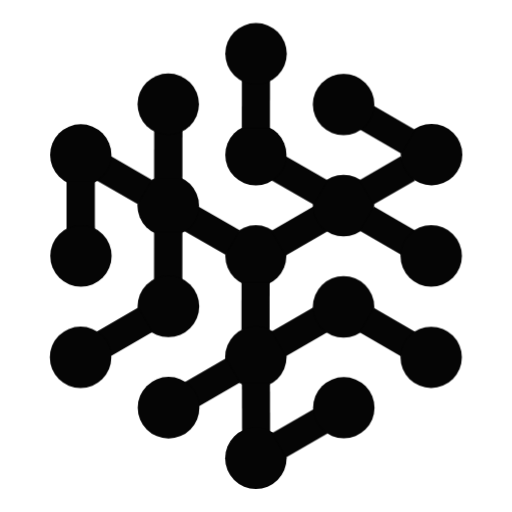
t = 0.00 s
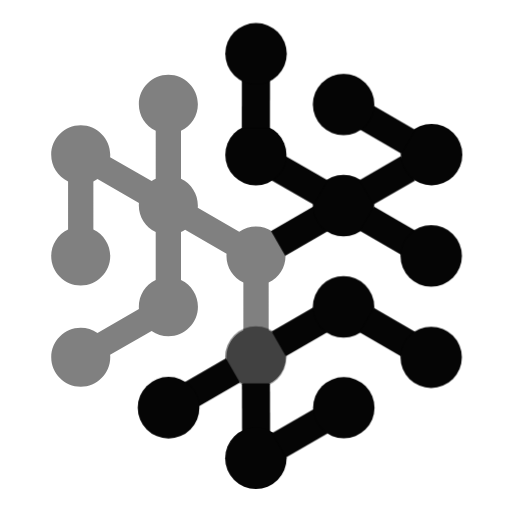
t = 1.48 s
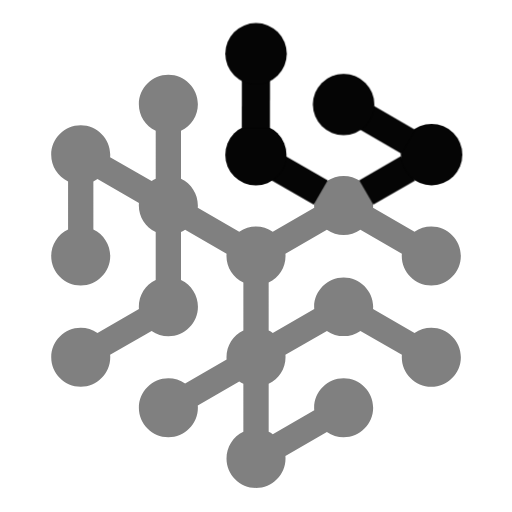
t = 2.95 s
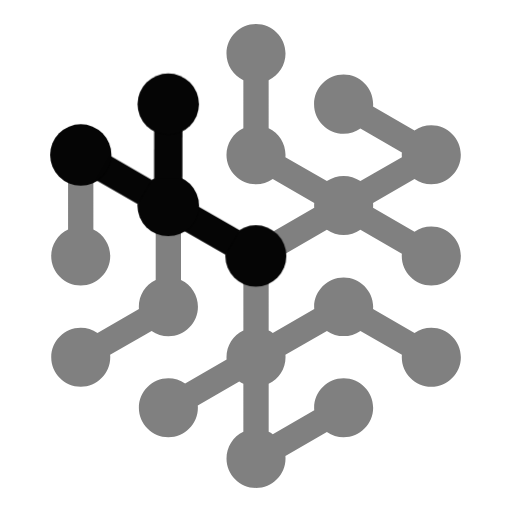
t = 4.40 s
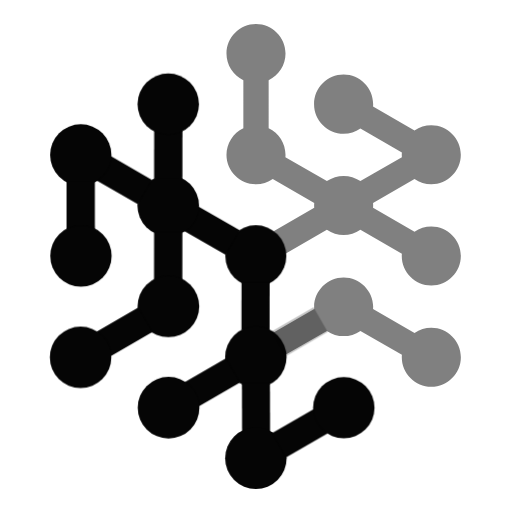
t = 5.88 s
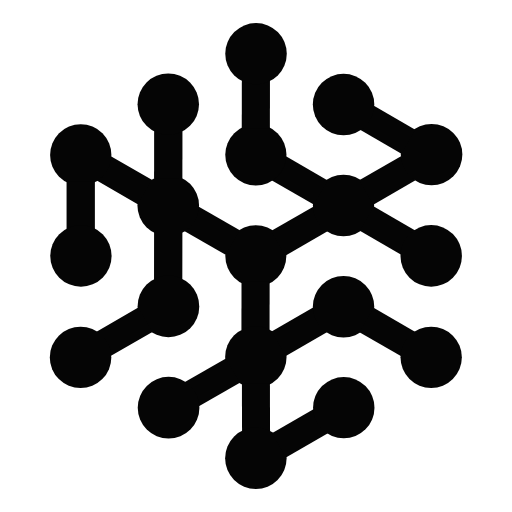
t = 7.40 s

The animated SVG that drew these frames (rendered in a browser with its animation timeline set to each time). Animation: 74 CSS @keyframes rules; one cycle of 7.40 s.

<svg viewBox="0 0 100 100" version="1.1" xmlns="http://www.w3.org/2000/svg" xmlns:xlink="http://www.w3.org/1999/xlink" xml:space="preserve" style="fill-rule:evenodd;clip-rule:evenodd;stroke-linejoin:round;stroke-miterlimit:1.41421;" id="el_aZmIFx5y1"><style>@-webkit-keyframes kf_el_qhyr-f9gCAL_an_CFNRaO0Aj{49.55%{opacity: 1;}50%{opacity: 0;}99.55%{opacity: 0;}100%{opacity: 1;}0%{opacity: 1;}}@keyframes kf_el_qhyr-f9gCAL_an_CFNRaO0Aj{49.55%{opacity: 1;}50%{opacity: 0;}99.55%{opacity: 0;}100%{opacity: 1;}0%{opacity: 1;}}@-webkit-keyframes kf_el_5SfC8_ogLTZ_an_V75X6W-gE{48.20%{opacity: 1;}48.65%{opacity: 0;}98.20%{opacity: 0;}98.65%{opacity: 1;}0%{opacity: 1;}100%{opacity: 1;}}@keyframes kf_el_5SfC8_ogLTZ_an_V75X6W-gE{48.20%{opacity: 1;}48.65%{opacity: 0;}98.20%{opacity: 0;}98.65%{opacity: 1;}0%{opacity: 1;}100%{opacity: 1;}}@-webkit-keyframes kf_el_nImbuR4p47g_an_piyRtrOOB{46.85%{opacity: 1;}47.30%{opacity: 0;}96.85%{opacity: 0;}97.30%{opacity: 1;}0%{opacity: 1;}100%{opacity: 1;}}@keyframes kf_el_nImbuR4p47g_an_piyRtrOOB{46.85%{opacity: 1;}47.30%{opacity: 0;}96.85%{opacity: 0;}97.30%{opacity: 1;}0%{opacity: 1;}100%{opacity: 1;}}@-webkit-keyframes kf_el_UGygMILi56t_an_Pmqom0Ujg{45.50%{opacity: 1;}45.95%{opacity: 0;}95.50%{opacity: 0;}95.95%{opacity: 1;}0%{opacity: 1;}100%{opacity: 1;}}@keyframes kf_el_UGygMILi56t_an_Pmqom0Ujg{45.50%{opacity: 1;}45.95%{opacity: 0;}95.50%{opacity: 0;}95.95%{opacity: 1;}0%{opacity: 1;}100%{opacity: 1;}}@-webkit-keyframes kf_el_EMQvR8uUr42_an_HPdjNduRo{44.14%{opacity: 1;}44.59%{opacity: 0;}94.14%{opacity: 0;}94.59%{opacity: 1;}0%{opacity: 1;}100%{opacity: 1;}}@keyframes kf_el_EMQvR8uUr42_an_HPdjNduRo{44.14%{opacity: 1;}44.59%{opacity: 0;}94.14%{opacity: 0;}94.59%{opacity: 1;}0%{opacity: 1;}100%{opacity: 1;}}@-webkit-keyframes kf_el_bl689NsuNAJ_an_OP9O2-brY{42.79%{opacity: 1;}43.24%{opacity: 0;}92.79%{opacity: 0;}93.24%{opacity: 1;}0%{opacity: 1;}100%{opacity: 1;}}@keyframes kf_el_bl689NsuNAJ_an_OP9O2-brY{42.79%{opacity: 1;}43.24%{opacity: 0;}92.79%{opacity: 0;}93.24%{opacity: 1;}0%{opacity: 1;}100%{opacity: 1;}}@-webkit-keyframes kf_el_B_wPr_T-0Vj_an_-8r-9YajG{41.44%{opacity: 1;}41.89%{opacity: 0;}91.44%{opacity: 0;}91.89%{opacity: 1;}0%{opacity: 1;}100%{opacity: 1;}}@keyframes kf_el_B_wPr_T-0Vj_an_-8r-9YajG{41.44%{opacity: 1;}41.89%{opacity: 0;}91.44%{opacity: 0;}91.89%{opacity: 1;}0%{opacity: 1;}100%{opacity: 1;}}@-webkit-keyframes kf_el_tK_CHBjMJUx_an_AYjmYAxwz{40.09%{opacity: 1;}40.54%{opacity: 0;}90.09%{opacity: 0;}90.54%{opacity: 1;}0%{opacity: 1;}100%{opacity: 1;}}@keyframes kf_el_tK_CHBjMJUx_an_AYjmYAxwz{40.09%{opacity: 1;}40.54%{opacity: 0;}90.09%{opacity: 0;}90.54%{opacity: 1;}0%{opacity: 1;}100%{opacity: 1;}}@-webkit-keyframes kf_el_YUK4aGGEXl2_an_s6EhjuLuB{38.74%{opacity: 1;}39.19%{opacity: 0;}88.74%{opacity: 0;}89.19%{opacity: 1;}0%{opacity: 1;}100%{opacity: 1;}}@keyframes kf_el_YUK4aGGEXl2_an_s6EhjuLuB{38.74%{opacity: 1;}39.19%{opacity: 0;}88.74%{opacity: 0;}89.19%{opacity: 1;}0%{opacity: 1;}100%{opacity: 1;}}@-webkit-keyframes kf_el_fnwHaiQvmlA_an_l4Q6aoGCP{37.39%{opacity: 1;}37.84%{opacity: 0;}87.39%{opacity: 0;}87.84%{opacity: 1;}0%{opacity: 1;}100%{opacity: 1;}}@keyframes kf_el_fnwHaiQvmlA_an_l4Q6aoGCP{37.39%{opacity: 1;}37.84%{opacity: 0;}87.39%{opacity: 0;}87.84%{opacity: 1;}0%{opacity: 1;}100%{opacity: 1;}}@-webkit-keyframes kf_el_FFMHZr9OJxQ_an_59aCpofmm{36.04%{opacity: 1;}36.49%{opacity: 0;}86.04%{opacity: 0;}86.49%{opacity: 1;}0%{opacity: 1;}100%{opacity: 1;}}@keyframes kf_el_FFMHZr9OJxQ_an_59aCpofmm{36.04%{opacity: 1;}36.49%{opacity: 0;}86.04%{opacity: 0;}86.49%{opacity: 1;}0%{opacity: 1;}100%{opacity: 1;}}@-webkit-keyframes kf_el_vdjNCGE7_oZ_an_pMYc3ca_Z{34.68%{opacity: 1;}35.14%{opacity: 0;}84.68%{opacity: 0;}85.14%{opacity: 1;}0%{opacity: 1;}100%{opacity: 1;}}@keyframes kf_el_vdjNCGE7_oZ_an_pMYc3ca_Z{34.68%{opacity: 1;}35.14%{opacity: 0;}84.68%{opacity: 0;}85.14%{opacity: 1;}0%{opacity: 1;}100%{opacity: 1;}}@-webkit-keyframes kf_el_uaOJeaoMSbu_an_IvCbfXNid{33.33%{opacity: 1;}33.78%{opacity: 0;}83.33%{opacity: 0;}83.78%{opacity: 1;}0%{opacity: 1;}100%{opacity: 1;}}@keyframes kf_el_uaOJeaoMSbu_an_IvCbfXNid{33.33%{opacity: 1;}33.78%{opacity: 0;}83.33%{opacity: 0;}83.78%{opacity: 1;}0%{opacity: 1;}100%{opacity: 1;}}@-webkit-keyframes kf_el_ZSMterZwNQg_an_M5j-RTKlU{31.98%{opacity: 1;}32.43%{opacity: 0;}81.98%{opacity: 0;}82.43%{opacity: 1;}0%{opacity: 1;}100%{opacity: 1;}}@keyframes kf_el_ZSMterZwNQg_an_M5j-RTKlU{31.98%{opacity: 1;}32.43%{opacity: 0;}81.98%{opacity: 0;}82.43%{opacity: 1;}0%{opacity: 1;}100%{opacity: 1;}}@-webkit-keyframes kf_el_STYCCQHdxYA_an_GKAuW15N9{30.63%{opacity: 1;}31.08%{opacity: 0;}80.63%{opacity: 0;}81.08%{opacity: 1;}0%{opacity: 1;}100%{opacity: 1;}}@keyframes kf_el_STYCCQHdxYA_an_GKAuW15N9{30.63%{opacity: 1;}31.08%{opacity: 0;}80.63%{opacity: 0;}81.08%{opacity: 1;}0%{opacity: 1;}100%{opacity: 1;}}@-webkit-keyframes kf_el__euRZlws_b3_an_SWElA6Ttt{29.28%{opacity: 1;}29.73%{opacity: 0;}79.28%{opacity: 0;}79.73%{opacity: 1;}0%{opacity: 1;}100%{opacity: 1;}}@keyframes kf_el__euRZlws_b3_an_SWElA6Ttt{29.28%{opacity: 1;}29.73%{opacity: 0;}79.28%{opacity: 0;}79.73%{opacity: 1;}0%{opacity: 1;}100%{opacity: 1;}}@-webkit-keyframes kf_el_b1E2k6zfgnT_an_tPLTv8A5B{27.93%{opacity: 1;}28.38%{opacity: 0;}77.93%{opacity: 0;}78.38%{opacity: 1;}0%{opacity: 1;}100%{opacity: 1;}}@keyframes kf_el_b1E2k6zfgnT_an_tPLTv8A5B{27.93%{opacity: 1;}28.38%{opacity: 0;}77.93%{opacity: 0;}78.38%{opacity: 1;}0%{opacity: 1;}100%{opacity: 1;}}@-webkit-keyframes kf_el_F1QfZWXe0Ix_an_17nkz572T{26.58%{opacity: 1;}27.03%{opacity: 0;}76.58%{opacity: 0;}77.03%{opacity: 1;}0%{opacity: 1;}100%{opacity: 1;}}@keyframes kf_el_F1QfZWXe0Ix_an_17nkz572T{26.58%{opacity: 1;}27.03%{opacity: 0;}76.58%{opacity: 0;}77.03%{opacity: 1;}0%{opacity: 1;}100%{opacity: 1;}}@-webkit-keyframes kf_el_RcU8XFaNzgT_an_L5Bmyu0CK{25.23%{opacity: 1;}25.68%{opacity: 0;}75.23%{opacity: 0;}75.68%{opacity: 1;}0%{opacity: 1;}100%{opacity: 1;}}@keyframes kf_el_RcU8XFaNzgT_an_L5Bmyu0CK{25.23%{opacity: 1;}25.68%{opacity: 0;}75.23%{opacity: 0;}75.68%{opacity: 1;}0%{opacity: 1;}100%{opacity: 1;}}@-webkit-keyframes kf_el_GQg8IkPXlfu_an_ouHhf-Hzu{23.87%{opacity: 1;}24.32%{opacity: 0;}73.87%{opacity: 0;}74.32%{opacity: 1;}0%{opacity: 1;}100%{opacity: 1;}}@keyframes kf_el_GQg8IkPXlfu_an_ouHhf-Hzu{23.87%{opacity: 1;}24.32%{opacity: 0;}73.87%{opacity: 0;}74.32%{opacity: 1;}0%{opacity: 1;}100%{opacity: 1;}}@-webkit-keyframes kf_el_lkDNK-fkPco_an_rOcLliqUQ{22.52%{opacity: 1;}22.97%{opacity: 0;}72.52%{opacity: 0;}72.97%{opacity: 1;}0%{opacity: 1;}100%{opacity: 1;}}@keyframes kf_el_lkDNK-fkPco_an_rOcLliqUQ{22.52%{opacity: 1;}22.97%{opacity: 0;}72.52%{opacity: 0;}72.97%{opacity: 1;}0%{opacity: 1;}100%{opacity: 1;}}@-webkit-keyframes kf_el_x-H7oJHAjUu_an_DZPcgtwxP{21.17%{opacity: 1;}21.62%{opacity: 0;}71.17%{opacity: 0;}71.62%{opacity: 1;}0%{opacity: 1;}100%{opacity: 1;}}@keyframes kf_el_x-H7oJHAjUu_an_DZPcgtwxP{21.17%{opacity: 1;}21.62%{opacity: 0;}71.17%{opacity: 0;}71.62%{opacity: 1;}0%{opacity: 1;}100%{opacity: 1;}}@-webkit-keyframes kf_el_dB7FlQf9XBD_an_4KGHnbHbC{19.82%{opacity: 1;}20.27%{opacity: 0;}69.82%{opacity: 0;}70.27%{opacity: 1;}0%{opacity: 1;}100%{opacity: 1;}}@keyframes kf_el_dB7FlQf9XBD_an_4KGHnbHbC{19.82%{opacity: 1;}20.27%{opacity: 0;}69.82%{opacity: 0;}70.27%{opacity: 1;}0%{opacity: 1;}100%{opacity: 1;}}@-webkit-keyframes kf_el_ocu-KBbnuI_an_pxEWoz3b6{15.77%{opacity: 1;}16.22%{opacity: 0;}65.77%{opacity: 0;}66.22%{opacity: 1;}0%{opacity: 1;}100%{opacity: 1;}}@keyframes kf_el_ocu-KBbnuI_an_pxEWoz3b6{15.77%{opacity: 1;}16.22%{opacity: 0;}65.77%{opacity: 0;}66.22%{opacity: 1;}0%{opacity: 1;}100%{opacity: 1;}}@-webkit-keyframes kf_el_4lNvR5Xvuh_an_2uGZCeQsX{18.47%{opacity: 1;}18.92%{opacity: 0;}68.47%{opacity: 0;}68.92%{opacity: 1;}0%{opacity: 1;}100%{opacity: 1;}}@keyframes kf_el_4lNvR5Xvuh_an_2uGZCeQsX{18.47%{opacity: 1;}18.92%{opacity: 0;}68.47%{opacity: 0;}68.92%{opacity: 1;}0%{opacity: 1;}100%{opacity: 1;}}@-webkit-keyframes kf_el_wTM6JqcHzV_an_CJwYL5GMF{17.12%{opacity: 1;}17.57%{opacity: 0;}67.12%{opacity: 0;}67.57%{opacity: 1;}0%{opacity: 1;}100%{opacity: 1;}}@keyframes kf_el_wTM6JqcHzV_an_CJwYL5GMF{17.12%{opacity: 1;}17.57%{opacity: 0;}67.12%{opacity: 0;}67.57%{opacity: 1;}0%{opacity: 1;}100%{opacity: 1;}}@-webkit-keyframes kf_el_lGOo-Wv-44_an_qhVmmn9kx{14.41%{opacity: 1;}14.86%{opacity: 0;}64.41%{opacity: 0;}64.86%{opacity: 1;}0%{opacity: 1;}100%{opacity: 1;}}@keyframes kf_el_lGOo-Wv-44_an_qhVmmn9kx{14.41%{opacity: 1;}14.86%{opacity: 0;}64.41%{opacity: 0;}64.86%{opacity: 1;}0%{opacity: 1;}100%{opacity: 1;}}@-webkit-keyframes kf_el_G7eKGxh1FB_an_QsJcHUKZY{13.06%{opacity: 1;}13.51%{opacity: 0;}63.06%{opacity: 0;}63.51%{opacity: 1;}0%{opacity: 1;}100%{opacity: 1;}}@keyframes kf_el_G7eKGxh1FB_an_QsJcHUKZY{13.06%{opacity: 1;}13.51%{opacity: 0;}63.06%{opacity: 0;}63.51%{opacity: 1;}0%{opacity: 1;}100%{opacity: 1;}}@-webkit-keyframes kf_el_8IA_smvbiQ_an_8y5o9eELq{11.71%{opacity: 1;}12.16%{opacity: 0;}61.71%{opacity: 0;}62.16%{opacity: 1;}0%{opacity: 1;}100%{opacity: 1;}}@keyframes kf_el_8IA_smvbiQ_an_8y5o9eELq{11.71%{opacity: 1;}12.16%{opacity: 0;}61.71%{opacity: 0;}62.16%{opacity: 1;}0%{opacity: 1;}100%{opacity: 1;}}@-webkit-keyframes kf_el_mHyqPqQOfH_an_jPACMJ701{10.36%{opacity: 1;}10.81%{opacity: 0;}60.36%{opacity: 0;}60.81%{opacity: 1;}0%{opacity: 1;}100%{opacity: 1;}}@keyframes kf_el_mHyqPqQOfH_an_jPACMJ701{10.36%{opacity: 1;}10.81%{opacity: 0;}60.36%{opacity: 0;}60.81%{opacity: 1;}0%{opacity: 1;}100%{opacity: 1;}}@-webkit-keyframes kf_el_aD7IBU7gfn_an_4lyWINAS-{9.01%{opacity: 1;}9.46%{opacity: 0;}59.01%{opacity: 0;}59.46%{opacity: 1;}0%{opacity: 1;}100%{opacity: 1;}}@keyframes kf_el_aD7IBU7gfn_an_4lyWINAS-{9.01%{opacity: 1;}9.46%{opacity: 0;}59.01%{opacity: 0;}59.46%{opacity: 1;}0%{opacity: 1;}100%{opacity: 1;}}@-webkit-keyframes kf_el_5iEJThQK6X_an_UOvFKSH_g{7.66%{opacity: 1;}8.11%{opacity: 0;}57.66%{opacity: 0;}58.11%{opacity: 1;}0%{opacity: 1;}100%{opacity: 1;}}@keyframes kf_el_5iEJThQK6X_an_UOvFKSH_g{7.66%{opacity: 1;}8.11%{opacity: 0;}57.66%{opacity: 0;}58.11%{opacity: 1;}0%{opacity: 1;}100%{opacity: 1;}}@-webkit-keyframes kf_el_ZBjlF1d6qV_an_xDr3TosGZ{6.31%{opacity: 1;}6.76%{opacity: 0;}56.31%{opacity: 0;}56.76%{opacity: 1;}0%{opacity: 1;}100%{opacity: 1;}}@keyframes kf_el_ZBjlF1d6qV_an_xDr3TosGZ{6.31%{opacity: 1;}6.76%{opacity: 0;}56.31%{opacity: 0;}56.76%{opacity: 1;}0%{opacity: 1;}100%{opacity: 1;}}@-webkit-keyframes kf_el_HR9PxZ3KXv_an_96PaEmdZM{4.95%{opacity: 1;}5.41%{opacity: 0;}54.95%{opacity: 0;}55.41%{opacity: 1;}0%{opacity: 1;}100%{opacity: 1;}}@keyframes kf_el_HR9PxZ3KXv_an_96PaEmdZM{4.95%{opacity: 1;}5.41%{opacity: 0;}54.95%{opacity: 0;}55.41%{opacity: 1;}0%{opacity: 1;}100%{opacity: 1;}}@-webkit-keyframes kf_el_6ZfGdV4alG_an_99juc4MK1{3.60%{opacity: 1;}4.05%{opacity: 0;}53.60%{opacity: 0;}54.05%{opacity: 1;}0%{opacity: 1;}100%{opacity: 1;}}@keyframes kf_el_6ZfGdV4alG_an_99juc4MK1{3.60%{opacity: 1;}4.05%{opacity: 0;}53.60%{opacity: 0;}54.05%{opacity: 1;}0%{opacity: 1;}100%{opacity: 1;}}@-webkit-keyframes kf_el_rIZMZo3ZH2_an_ByvkmqDQ9{2.25%{opacity: 1;}2.70%{opacity: 0;}52.25%{opacity: 0;}52.70%{opacity: 1;}0%{opacity: 1;}100%{opacity: 1;}}@keyframes kf_el_rIZMZo3ZH2_an_ByvkmqDQ9{2.25%{opacity: 1;}2.70%{opacity: 0;}52.25%{opacity: 0;}52.70%{opacity: 1;}0%{opacity: 1;}100%{opacity: 1;}}@-webkit-keyframes kf_el_uFzXkqi2Fv_an_V2kWDkLCh{0.90%{opacity: 1;}1.35%{opacity: 0;}50.90%{opacity: 0;}51.35%{opacity: 1;}0%{opacity: 1;}100%{opacity: 1;}}@keyframes kf_el_uFzXkqi2Fv_an_V2kWDkLCh{0.90%{opacity: 1;}1.35%{opacity: 0;}50.90%{opacity: 0;}51.35%{opacity: 1;}0%{opacity: 1;}100%{opacity: 1;}}#el_aZmIFx5y1 *{-webkit-animation-duration: 7.4s;animation-duration: 7.4s;-webkit-animation-iteration-count: 1;animation-iteration-count: 1;-webkit-animation-timing-function: cubic-bezier(0, 0, 1, 1);animation-timing-function: cubic-bezier(0, 0, 1, 1);}#el_-Ea4Br_zI4{fill: #808080;fill-rule: nonzero;}#el_uFzXkqi2Fv{fill: #050505;-webkit-animation-fill-mode: backwards;animation-fill-mode: backwards;opacity: 1;-webkit-animation-name: kf_el_uFzXkqi2Fv_an_V2kWDkLCh;animation-name: kf_el_uFzXkqi2Fv_an_V2kWDkLCh;-webkit-animation-timing-function: cubic-bezier(0, 0, 1, 1);animation-timing-function: cubic-bezier(0, 0, 1, 1);}#el_rIZMZo3ZH2{fill: #050505;-webkit-animation-fill-mode: backwards;animation-fill-mode: backwards;opacity: 1;-webkit-animation-name: kf_el_rIZMZo3ZH2_an_ByvkmqDQ9;animation-name: kf_el_rIZMZo3ZH2_an_ByvkmqDQ9;-webkit-animation-timing-function: cubic-bezier(0, 0, 1, 1);animation-timing-function: cubic-bezier(0, 0, 1, 1);}#el_6ZfGdV4alG{fill: #050505;-webkit-animation-fill-mode: backwards;animation-fill-mode: backwards;opacity: 1;-webkit-animation-name: kf_el_6ZfGdV4alG_an_99juc4MK1;animation-name: kf_el_6ZfGdV4alG_an_99juc4MK1;-webkit-animation-timing-function: cubic-bezier(0, 0, 1, 1);animation-timing-function: cubic-bezier(0, 0, 1, 1);}#el_HR9PxZ3KXv{fill: #050505;-webkit-animation-fill-mode: backwards;animation-fill-mode: backwards;opacity: 1;-webkit-animation-name: kf_el_HR9PxZ3KXv_an_96PaEmdZM;animation-name: kf_el_HR9PxZ3KXv_an_96PaEmdZM;-webkit-animation-timing-function: cubic-bezier(0, 0, 1, 1);animation-timing-function: cubic-bezier(0, 0, 1, 1);}#el_ZBjlF1d6qV{fill: #050505;-webkit-animation-fill-mode: backwards;animation-fill-mode: backwards;opacity: 1;-webkit-animation-name: kf_el_ZBjlF1d6qV_an_xDr3TosGZ;animation-name: kf_el_ZBjlF1d6qV_an_xDr3TosGZ;-webkit-animation-timing-function: cubic-bezier(0, 0, 1, 1);animation-timing-function: cubic-bezier(0, 0, 1, 1);}#el_5iEJThQK6X{fill: #050505;-webkit-animation-fill-mode: backwards;animation-fill-mode: backwards;opacity: 1;-webkit-animation-name: kf_el_5iEJThQK6X_an_UOvFKSH_g;animation-name: kf_el_5iEJThQK6X_an_UOvFKSH_g;-webkit-animation-timing-function: cubic-bezier(0, 0, 1, 1);animation-timing-function: cubic-bezier(0, 0, 1, 1);}#el_aD7IBU7gfn{fill: #050505;-webkit-animation-fill-mode: backwards;animation-fill-mode: backwards;opacity: 1;-webkit-animation-name: kf_el_aD7IBU7gfn_an_4lyWINAS-;animation-name: kf_el_aD7IBU7gfn_an_4lyWINAS-;-webkit-animation-timing-function: cubic-bezier(0, 0, 1, 1);animation-timing-function: cubic-bezier(0, 0, 1, 1);}#el_mHyqPqQOfH{fill: #050505;-webkit-animation-fill-mode: backwards;animation-fill-mode: backwards;opacity: 1;-webkit-animation-name: kf_el_mHyqPqQOfH_an_jPACMJ701;animation-name: kf_el_mHyqPqQOfH_an_jPACMJ701;-webkit-animation-timing-function: cubic-bezier(0, 0, 1, 1);animation-timing-function: cubic-bezier(0, 0, 1, 1);}#el_8IA_smvbiQ{fill: #050505;-webkit-animation-fill-mode: backwards;animation-fill-mode: backwards;opacity: 1;-webkit-animation-name: kf_el_8IA_smvbiQ_an_8y5o9eELq;animation-name: kf_el_8IA_smvbiQ_an_8y5o9eELq;-webkit-animation-timing-function: cubic-bezier(0, 0, 1, 1);animation-timing-function: cubic-bezier(0, 0, 1, 1);}#el_G7eKGxh1FB{fill: #050505;-webkit-animation-fill-mode: backwards;animation-fill-mode: backwards;opacity: 1;-webkit-animation-name: kf_el_G7eKGxh1FB_an_QsJcHUKZY;animation-name: kf_el_G7eKGxh1FB_an_QsJcHUKZY;-webkit-animation-timing-function: cubic-bezier(0, 0, 1, 1);animation-timing-function: cubic-bezier(0, 0, 1, 1);}#el_lGOo-Wv-44{fill: #050505;-webkit-animation-fill-mode: backwards;animation-fill-mode: backwards;opacity: 1;-webkit-animation-name: kf_el_lGOo-Wv-44_an_qhVmmn9kx;animation-name: kf_el_lGOo-Wv-44_an_qhVmmn9kx;-webkit-animation-timing-function: cubic-bezier(0, 0, 1, 1);animation-timing-function: cubic-bezier(0, 0, 1, 1);}#el_ocu-KBbnuI{fill: #050505;-webkit-animation-fill-mode: backwards;animation-fill-mode: backwards;opacity: 1;-webkit-animation-name: kf_el_ocu-KBbnuI_an_pxEWoz3b6;animation-name: kf_el_ocu-KBbnuI_an_pxEWoz3b6;-webkit-animation-timing-function: cubic-bezier(0, 0, 1, 1);animation-timing-function: cubic-bezier(0, 0, 1, 1);}#el_wTM6JqcHzV{fill: #050505;-webkit-animation-fill-mode: backwards;animation-fill-mode: backwards;opacity: 1;-webkit-animation-name: kf_el_wTM6JqcHzV_an_CJwYL5GMF;animation-name: kf_el_wTM6JqcHzV_an_CJwYL5GMF;-webkit-animation-timing-function: cubic-bezier(0, 0, 1, 1);animation-timing-function: cubic-bezier(0, 0, 1, 1);}#el_4lNvR5Xvuh{fill: #050505;-webkit-animation-fill-mode: backwards;animation-fill-mode: backwards;opacity: 1;-webkit-animation-name: kf_el_4lNvR5Xvuh_an_2uGZCeQsX;animation-name: kf_el_4lNvR5Xvuh_an_2uGZCeQsX;-webkit-animation-timing-function: cubic-bezier(0, 0, 1, 1);animation-timing-function: cubic-bezier(0, 0, 1, 1);}#el_dB7FlQf9XBD{fill: #050505;-webkit-animation-fill-mode: backwards;animation-fill-mode: backwards;opacity: 1;-webkit-animation-name: kf_el_dB7FlQf9XBD_an_4KGHnbHbC;animation-name: kf_el_dB7FlQf9XBD_an_4KGHnbHbC;-webkit-animation-timing-function: cubic-bezier(0, 0, 1, 1);animation-timing-function: cubic-bezier(0, 0, 1, 1);}#el_x-H7oJHAjUu{fill: #050505;-webkit-animation-fill-mode: backwards;animation-fill-mode: backwards;opacity: 1;-webkit-animation-name: kf_el_x-H7oJHAjUu_an_DZPcgtwxP;animation-name: kf_el_x-H7oJHAjUu_an_DZPcgtwxP;-webkit-animation-timing-function: cubic-bezier(0, 0, 1, 1);animation-timing-function: cubic-bezier(0, 0, 1, 1);}#el_lkDNK-fkPco{fill: #050505;-webkit-animation-fill-mode: backwards;animation-fill-mode: backwards;opacity: 1;-webkit-animation-name: kf_el_lkDNK-fkPco_an_rOcLliqUQ;animation-name: kf_el_lkDNK-fkPco_an_rOcLliqUQ;-webkit-animation-timing-function: cubic-bezier(0, 0, 1, 1);animation-timing-function: cubic-bezier(0, 0, 1, 1);}#el_GQg8IkPXlfu{fill: #050505;-webkit-animation-fill-mode: backwards;animation-fill-mode: backwards;opacity: 1;-webkit-animation-name: kf_el_GQg8IkPXlfu_an_ouHhf-Hzu;animation-name: kf_el_GQg8IkPXlfu_an_ouHhf-Hzu;-webkit-animation-timing-function: cubic-bezier(0, 0, 1, 1);animation-timing-function: cubic-bezier(0, 0, 1, 1);}#el_RcU8XFaNzgT{fill: #050505;-webkit-animation-fill-mode: backwards;animation-fill-mode: backwards;opacity: 1;-webkit-animation-name: kf_el_RcU8XFaNzgT_an_L5Bmyu0CK;animation-name: kf_el_RcU8XFaNzgT_an_L5Bmyu0CK;-webkit-animation-timing-function: cubic-bezier(0, 0, 1, 1);animation-timing-function: cubic-bezier(0, 0, 1, 1);}#el_F1QfZWXe0Ix{fill: #050505;-webkit-animation-fill-mode: backwards;animation-fill-mode: backwards;opacity: 1;-webkit-animation-name: kf_el_F1QfZWXe0Ix_an_17nkz572T;animation-name: kf_el_F1QfZWXe0Ix_an_17nkz572T;-webkit-animation-timing-function: cubic-bezier(0, 0, 1, 1);animation-timing-function: cubic-bezier(0, 0, 1, 1);}#el_b1E2k6zfgnT{fill: #050505;-webkit-animation-fill-mode: backwards;animation-fill-mode: backwards;opacity: 1;-webkit-animation-name: kf_el_b1E2k6zfgnT_an_tPLTv8A5B;animation-name: kf_el_b1E2k6zfgnT_an_tPLTv8A5B;-webkit-animation-timing-function: cubic-bezier(0, 0, 1, 1);animation-timing-function: cubic-bezier(0, 0, 1, 1);}#el__euRZlws_b3{fill: #050505;-webkit-animation-fill-mode: backwards;animation-fill-mode: backwards;opacity: 1;-webkit-animation-name: kf_el__euRZlws_b3_an_SWElA6Ttt;animation-name: kf_el__euRZlws_b3_an_SWElA6Ttt;-webkit-animation-timing-function: cubic-bezier(0, 0, 1, 1);animation-timing-function: cubic-bezier(0, 0, 1, 1);}#el_STYCCQHdxYA{fill: #050505;-webkit-animation-fill-mode: backwards;animation-fill-mode: backwards;opacity: 1;-webkit-animation-name: kf_el_STYCCQHdxYA_an_GKAuW15N9;animation-name: kf_el_STYCCQHdxYA_an_GKAuW15N9;-webkit-animation-timing-function: cubic-bezier(0, 0, 1, 1);animation-timing-function: cubic-bezier(0, 0, 1, 1);}#el_ZSMterZwNQg{fill: #050505;-webkit-animation-fill-mode: backwards;animation-fill-mode: backwards;opacity: 1;-webkit-animation-name: kf_el_ZSMterZwNQg_an_M5j-RTKlU;animation-name: kf_el_ZSMterZwNQg_an_M5j-RTKlU;-webkit-animation-timing-function: cubic-bezier(0, 0, 1, 1);animation-timing-function: cubic-bezier(0, 0, 1, 1);}#el_uaOJeaoMSbu{fill: #050505;-webkit-animation-fill-mode: backwards;animation-fill-mode: backwards;opacity: 1;-webkit-animation-name: kf_el_uaOJeaoMSbu_an_IvCbfXNid;animation-name: kf_el_uaOJeaoMSbu_an_IvCbfXNid;-webkit-animation-timing-function: cubic-bezier(0, 0, 1, 1);animation-timing-function: cubic-bezier(0, 0, 1, 1);}#el_vdjNCGE7_oZ{fill: #050505;-webkit-animation-fill-mode: backwards;animation-fill-mode: backwards;opacity: 1;-webkit-animation-name: kf_el_vdjNCGE7_oZ_an_pMYc3ca_Z;animation-name: kf_el_vdjNCGE7_oZ_an_pMYc3ca_Z;-webkit-animation-timing-function: cubic-bezier(0, 0, 1, 1);animation-timing-function: cubic-bezier(0, 0, 1, 1);}#el_FFMHZr9OJxQ{fill: #050505;-webkit-animation-fill-mode: backwards;animation-fill-mode: backwards;opacity: 1;-webkit-animation-name: kf_el_FFMHZr9OJxQ_an_59aCpofmm;animation-name: kf_el_FFMHZr9OJxQ_an_59aCpofmm;-webkit-animation-timing-function: cubic-bezier(0, 0, 1, 1);animation-timing-function: cubic-bezier(0, 0, 1, 1);}#el_fnwHaiQvmlA{fill: #050505;-webkit-animation-fill-mode: backwards;animation-fill-mode: backwards;opacity: 1;-webkit-animation-name: kf_el_fnwHaiQvmlA_an_l4Q6aoGCP;animation-name: kf_el_fnwHaiQvmlA_an_l4Q6aoGCP;-webkit-animation-timing-function: cubic-bezier(0, 0, 1, 1);animation-timing-function: cubic-bezier(0, 0, 1, 1);}#el_YUK4aGGEXl2{fill: #050505;-webkit-animation-fill-mode: backwards;animation-fill-mode: backwards;opacity: 1;-webkit-animation-name: kf_el_YUK4aGGEXl2_an_s6EhjuLuB;animation-name: kf_el_YUK4aGGEXl2_an_s6EhjuLuB;-webkit-animation-timing-function: cubic-bezier(0, 0, 1, 1);animation-timing-function: cubic-bezier(0, 0, 1, 1);}#el_tK_CHBjMJUx{fill: #050505;-webkit-animation-fill-mode: backwards;animation-fill-mode: backwards;opacity: 1;-webkit-animation-name: kf_el_tK_CHBjMJUx_an_AYjmYAxwz;animation-name: kf_el_tK_CHBjMJUx_an_AYjmYAxwz;-webkit-animation-timing-function: cubic-bezier(0, 0, 1, 1);animation-timing-function: cubic-bezier(0, 0, 1, 1);}#el_B_wPr_T-0Vj{fill: #050505;-webkit-animation-fill-mode: backwards;animation-fill-mode: backwards;opacity: 1;-webkit-animation-name: kf_el_B_wPr_T-0Vj_an_-8r-9YajG;animation-name: kf_el_B_wPr_T-0Vj_an_-8r-9YajG;-webkit-animation-timing-function: cubic-bezier(0, 0, 1, 1);animation-timing-function: cubic-bezier(0, 0, 1, 1);}#el_bl689NsuNAJ{fill: #050505;-webkit-animation-fill-mode: backwards;animation-fill-mode: backwards;opacity: 1;-webkit-animation-name: kf_el_bl689NsuNAJ_an_OP9O2-brY;animation-name: kf_el_bl689NsuNAJ_an_OP9O2-brY;-webkit-animation-timing-function: cubic-bezier(0, 0, 1, 1);animation-timing-function: cubic-bezier(0, 0, 1, 1);}#el_EMQvR8uUr42{fill: #050505;-webkit-animation-fill-mode: backwards;animation-fill-mode: backwards;opacity: 1;-webkit-animation-name: kf_el_EMQvR8uUr42_an_HPdjNduRo;animation-name: kf_el_EMQvR8uUr42_an_HPdjNduRo;-webkit-animation-timing-function: cubic-bezier(0, 0, 1, 1);animation-timing-function: cubic-bezier(0, 0, 1, 1);}#el_UGygMILi56t{fill: #050505;-webkit-animation-fill-mode: backwards;animation-fill-mode: backwards;opacity: 1;-webkit-animation-name: kf_el_UGygMILi56t_an_Pmqom0Ujg;animation-name: kf_el_UGygMILi56t_an_Pmqom0Ujg;-webkit-animation-timing-function: cubic-bezier(0, 0, 1, 1);animation-timing-function: cubic-bezier(0, 0, 1, 1);}#el_nImbuR4p47g{fill: #050505;-webkit-animation-fill-mode: backwards;animation-fill-mode: backwards;opacity: 1;-webkit-animation-name: kf_el_nImbuR4p47g_an_piyRtrOOB;animation-name: kf_el_nImbuR4p47g_an_piyRtrOOB;-webkit-animation-timing-function: cubic-bezier(0, 0, 1, 1);animation-timing-function: cubic-bezier(0, 0, 1, 1);}#el_5SfC8_ogLTZ{fill: #050505;-webkit-animation-fill-mode: backwards;animation-fill-mode: backwards;opacity: 1;-webkit-animation-name: kf_el_5SfC8_ogLTZ_an_V75X6W-gE;animation-name: kf_el_5SfC8_ogLTZ_an_V75X6W-gE;-webkit-animation-timing-function: cubic-bezier(0, 0, 1, 1);animation-timing-function: cubic-bezier(0, 0, 1, 1);}#el_qhyr-f9gCAL{fill: #050505;-webkit-animation-fill-mode: backwards;animation-fill-mode: backwards;opacity: 1;-webkit-animation-name: kf_el_qhyr-f9gCAL_an_CFNRaO0Aj;animation-name: kf_el_qhyr-f9gCAL_an_CFNRaO0Aj;-webkit-animation-timing-function: cubic-bezier(0, 0, 1, 1);animation-timing-function: cubic-bezier(0, 0, 1, 1);}</style><path d="M84.235,55.765c0.002,0 0.003,0 0.004,0c3.163,0 5.766,-2.602 5.766,-5.765c0,-3.163 -2.603,-5.765 -5.766,-5.765c-1.171,0 -2.314,0.356 -3.278,1.022l-8.101,-4.678c0.012,-0.152 0.023,-0.306 0.023,-0.462c0,-0.156 -0.011,-0.309 -0.023,-0.462l8.101,-4.678c0.963,0.665 2.107,1.022 3.277,1.022c3.163,0 5.765,-2.603 5.765,-5.765c0,-3.162 -2.602,-5.765 -5.765,-5.765c-1.17,0 -2.314,0.357 -3.277,1.022l-8.101,-4.678c0.012,-0.152 0.023,-0.306 0.023,-0.462c0,-0.002 0,-0.003 0,-0.005c0,-3.166 -2.606,-5.772 -5.772,-5.772c-3.166,0 -5.771,2.606 -5.771,5.772c0,3.166 2.605,5.771 5.771,5.771c1.172,0 2.317,-0.357 3.281,-1.023l8.101,4.679c-0.012,0.152 -0.022,0.306 -0.022,0.462c0,0.156 0.01,0.309 0.022,0.462l-8.101,4.678c-1.965,-1.36 -4.582,-1.36 -6.547,0l-8.104,-4.679c0.013,-0.153 0.024,-0.306 0.024,-0.462c-0.002,-2.22 -1.288,-4.25 -3.294,-5.2l0,-9.362c2.008,-0.953 3.294,-2.986 3.294,-5.209c0,-3.163 -2.602,-5.765 -5.765,-5.765c-3.163,0 -5.765,2.602 -5.765,5.765c0,2.223 1.286,4.256 3.294,5.209l0,9.36c-2.009,0.951 -3.296,2.984 -3.296,5.207c0,3.161 2.601,5.762 5.762,5.762c1.171,0 2.315,-0.358 3.278,-1.024l8.102,4.678c-0.012,0.153 -0.023,0.306 -0.023,0.462c0,0.156 0.011,0.31 0.023,0.462l-8.101,4.678c-1.965,-1.36 -4.582,-1.36 -6.547,0l-8.103,-4.678c0.013,-0.152 0.023,-0.306 0.023,-0.462c-0.001,-2.221 -1.286,-4.252 -3.294,-5.203l0,-9.359c2.009,-0.953 3.295,-2.986 3.295,-5.21c0,-3.162 -2.602,-5.765 -5.765,-5.765c-3.163,0 -5.765,2.603 -5.765,5.765c0,2.224 1.286,4.257 3.295,5.21l0,9.359c-0.279,0.132 -0.546,0.286 -0.8,0.461l-8.106,-4.679c0.012,-0.153 0.023,-0.306 0.023,-0.462c0,-0.003 0,-0.006 0,-0.01c0,-3.163 -2.603,-5.765 -5.765,-5.765c-3.163,0 -5.766,2.602 -5.766,5.765c0,2.224 1.287,4.258 3.296,5.21l0,9.366c-2.008,0.953 -3.294,2.986 -3.294,5.209c0,3.162 2.602,5.764 5.765,5.764c3.162,0 5.764,-2.602 5.764,-5.764c0,-2.223 -1.285,-4.256 -3.294,-5.209l0,-9.363c0.279,-0.132 0.546,-0.286 0.8,-0.46l8.103,4.678c-0.012,0.153 -0.024,0.306 -0.024,0.462c0.003,2.221 1.289,4.25 3.296,5.2l0,9.363c-2.007,0.95 -3.293,2.98 -3.296,5.2c0,0.157 0.012,0.309 0.024,0.463l-8.1,4.68c-0.961,-0.663 -2.102,-1.018 -3.27,-1.018c-3.162,0 -5.764,2.602 -5.764,5.764c0,3.162 2.602,5.764 5.764,5.764c3.162,0 5.764,-2.602 5.764,-5.764c0,-0.001 0,-0.002 0,-0.004c0,-0.156 -0.01,-0.309 -0.023,-0.462l8.103,-4.677c0.965,0.67 2.112,1.029 3.286,1.029c3.161,0 5.762,-2.601 5.762,-5.762c0,-2.228 -1.292,-4.264 -3.308,-5.213l0,-9.36c0.279,-0.132 0.546,-0.286 0.8,-0.46l8.102,4.679c-0.012,0.152 -0.024,0.305 -0.024,0.462c0.004,2.221 1.293,4.251 3.302,5.199l0,9.363c-2.007,0.95 -3.293,2.98 -3.295,5.2c0,0.156 0.012,0.31 0.023,0.463l-8.101,4.677c-0.962,-0.663 -2.104,-1.019 -3.273,-1.019c-3.161,0 -5.763,2.602 -5.763,5.763c0,3.162 2.602,5.764 5.763,5.764c3.162,0 5.764,-2.602 5.764,-5.764c0,0 0,-0.001 0,-0.001c0,-0.156 -0.011,-0.309 -0.024,-0.463l8.103,-4.677c0.254,0.174 0.522,0.328 0.8,0.461l0,9.359c-2.006,0.953 -3.29,2.984 -3.29,5.205c0,3.162 2.601,5.763 5.763,5.763c3.16,0 5.761,-2.6 5.762,-5.761c0,-0.156 -0.01,-0.309 -0.023,-0.462l8.103,-4.678c0.962,0.664 2.104,1.02 3.273,1.02c3.162,0 5.764,-2.602 5.764,-5.764c0,-3.162 -2.602,-5.764 -5.764,-5.764c-3.162,0 -5.764,2.602 -5.764,5.764c0,0.001 0,0.001 0,0.002c0,0.156 0.011,0.309 0.023,0.462l-8.102,4.678c-0.253,-0.175 -0.521,-0.329 -0.8,-0.46l0,-9.362c2.007,-0.951 3.293,-2.982 3.294,-5.203c0,-0.156 -0.01,-0.309 -0.023,-0.462l8.103,-4.677c1.965,1.359 4.582,1.359 6.547,0l8.101,4.677c-0.012,0.153 -0.022,0.306 -0.022,0.462c0,0.001 0,0.003 0,0.004c0,3.165 2.604,5.769 5.768,5.769c3.165,0 5.769,-2.604 5.769,-5.769c0,-3.164 -2.604,-5.769 -5.769,-5.769c-1.171,0 -2.314,0.357 -3.278,1.022l-8.105,-4.678c0.012,-0.153 0.023,-0.306 0.023,-0.462c-0.034,-3.139 -2.626,-5.703 -5.765,-5.703c-3.139,0 -5.73,2.564 -5.764,5.703c0,0.156 0.011,0.309 0.023,0.462l-8.103,4.678c-0.254,-0.175 -0.521,-0.329 -0.8,-0.46l0,-9.363c2.006,-0.95 3.292,-2.98 3.294,-5.2c0,-0.157 -0.011,-0.309 -0.023,-0.462l8.099,-4.678c1.965,1.359 4.582,1.359 6.547,0l8.102,4.677c-0.012,0.154 -0.023,0.306 -0.023,0.463c0,3.162 2.602,5.765 5.765,5.765" id="el_-Ea4Br_zI4"/><ellipse id="el_uFzXkqi2Fv" cx="49.965" cy="49.985" rx="5.957" ry="5.999"/><path id="el_rIZMZo3ZH2" d="M44.063,49.78l2.767,-4.785l-8.161,-4.719l-2.767,4.785l8.161,4.719Z"/><ellipse id="el_6ZfGdV4alG" cx="32.859" cy="40.144" rx="6.016" ry="5.989"/><path id="el_HR9PxZ3KXv" d="M35.636,25.51l-5.526,-0.008l-0.014,9.427l5.526,0.008l0.014,-9.427Z"/><ellipse id="el_ZBjlF1d6qV" cx="32.866" cy="20.347" rx="6.001" ry="5.987"/><path id="el_5iEJThQK6X" d="M26.895,39.88l2.753,-4.762l-8.161,-4.719l-2.753,4.762l8.161,4.719Z"/><ellipse id="el_aD7IBU7gfn" cx="15.772" cy="30.254" rx="5.986" ry="6.001"/><path id="el_mHyqPqQOfH" d="M13.008,44.819l5.529,-0.005l-0.009,-9.427l-5.528,0.005l0.008,9.427Z"/><ellipse id="el_8IA_smvbiQ" cx="15.806" cy="49.983" rx="5.991" ry="6.002"/><path id="el_G7eKGxh1FB" d="M30.084,54.726l5.526,0.007l0.012,-9.427l-5.527,-0.007l-0.011,9.427Z"/><ellipse id="el_lGOo-Wv-44" cx="32.894" cy="59.844" rx="6.023" ry="6.016"/><path id="el_ocu-KBbnuI" d="M29.765,64.833l-2.757,-4.768l-8.161,4.719l2.757,4.767l8.161,-4.718Z"/><ellipse id="el_wTM6JqcHzV" cx="15.735" cy="69.8" rx="6.006" ry="5.999"/><path id="el_4lNvR5Xvuh" d="M47.156,64.525l5.491,0.01l0.017,-9.497l-5.492,-0.009l-0.016,9.496Z"/><ellipse id="el_dB7FlQf9XBD" cx="49.97" cy="69.731" rx="5.999" ry="6.001"/><path id="el_x-H7oJHAjUu" d="M46.849,74.733l-2.726,-4.735l-8.261,4.756l2.727,4.735l8.26,-4.756Z"/><ellipse id="el_lkDNK-fkPco" cx="32.926" cy="79.623" rx="6.021" ry="6.017"/><path id="el_GQg8IkPXlfu" d="M47.277,84.326l5.467,-0.018l-0.029,-9.446l-5.468,0.017l0.03,9.447Z"/><ellipse id="el_RcU8XFaNzgT" cx="49.975" cy="89.499" rx="6.004" ry="6.009"/><path id="el_F1QfZWXe0Ix" d="M64.047,84.637l-2.734,-4.754l-8.201,4.716l2.734,4.755l8.201,-4.717Z"/><ellipse id="el_b1E2k6zfgnT" cx="67.141" cy="79.627" rx="5.998" ry="5.977"/><path id="el__euRZlws_b3" d="M64.018,64.812l-2.776,-4.801l-8.191,4.735l2.776,4.801l8.191,-4.735Z"/><ellipse id="el_STYCCQHdxYA" cx="67.097" cy="59.926" rx="5.995" ry="6.016"/><path id="el_ZSMterZwNQg" d="M78.371,69.6l2.76,-4.773l-8.161,-4.719l-2.76,4.773l8.161,4.719Z"/><ellipse id="el_uaOJeaoMSbu" cx="84.213" cy="69.792" rx="5.991" ry="5.986"/><path id="el_vdjNCGE7_oZ" d="M64.311,44.968l-2.777,-4.804l-8.595,4.97l2.777,4.803l8.595,-4.969Z"/><ellipse id="el_FFMHZr9OJxQ" cx="67.091" cy="40.14" rx="5.979" ry="6.012"/><path id="el_fnwHaiQvmlA" d="M78.446,49.806l2.736,-4.732l-8.161,-4.719l-2.736,4.732l8.161,4.719Z"/><ellipse id="el_YUK4aGGEXl2" cx="84.22" cy="49.982" rx="5.999" ry="6.017"/><path id="el_tK_CHBjMJUx" d="M81.072,35.252l-2.749,-4.757l-8.162,4.717l2.749,4.757l8.162,-4.717Z"/><ellipse id="el_B_wPr_T-0Vj" cx="84.292" cy="30.198" rx="6.012" ry="5.997"/><path id="el_bl689NsuNAJ" d="M78.408,30.016l2.699,-4.668l-8.161,-4.719l-2.699,4.668l8.161,4.719Z"/><ellipse id="el_EMQvR8uUr42" cx="67.102" cy="20.417" rx="6.003" ry="5.992"/><path id="el_UGygMILi56t" d="M61.274,39.965l2.736,-4.732l-8.407,-4.861l-2.736,4.732l8.407,4.861Z"/><ellipse id="el_nImbuR4p47g" cx="49.974" cy="30.244" rx="5.976" ry="5.98"/><path id="el_5SfC8_ogLTZ" d="M47.218,25.055l5.491,0.011l0.018,-9.427l-5.491,-0.011l-0.018,9.427Z"/><ellipse id="el_qhyr-f9gCAL" cx="50.005" cy="10.501" rx="6.006" ry="5.994"/></svg>